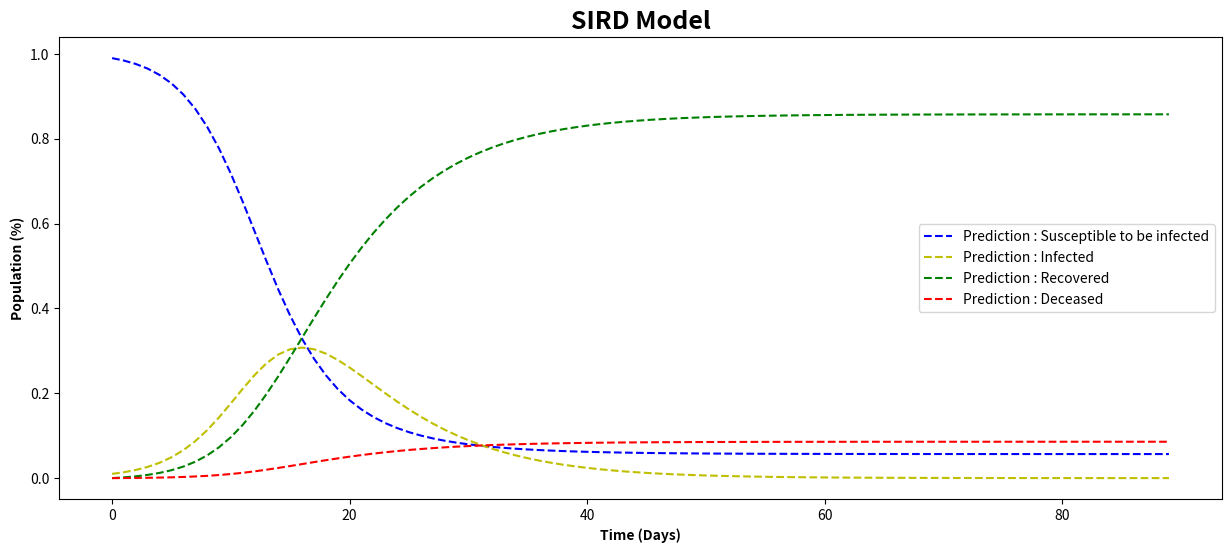

Here is the Python script that generated this plot:
#0 et 1
import numpy

def sird_forecast(beta, gamma, mu, step, duration):
    time = [0]
    nb_points = int(duration / step)

    for _ in range(1, nb_points):
        new_value_time = time[-1] + step
        
        new_susceptible_to_be_infected = - beta * susceptible_to_be_infected[-1] * infected[-1] * step + susceptible_to_be_infected[-1]
        new_infected = (beta * susceptible_to_be_infected[-1] * infected[-1] - gamma * infected[-1] - mu * infected[-1]) * step + infected[-1]
        new_recovered = gamma * infected[-1] * step + recovered[-1]
        new_deceased = mu * infected[-1] * step + deceased[-1]

        time.append(new_value_time)
        susceptible_to_be_infected.append(new_susceptible_to_be_infected)
        infected.append(new_infected)
        recovered.append(new_recovered)
        deceased.append(new_deceased)
    
    time = time[::int(1 / step)]
    susceptible_to_be_infected = numpy.array(susceptible_to_be_infected[::int(1 / step)])
    infected = numpy.array(infected[::int(1 / step)])
    recovered = numpy.array(recovered[::int(1 / step)])
    deceased = numpy.array(deceased[::int(1 / step)])
    
    return time, susceptible_to_be_infected, infected, recovered, deceased

#1
import numpy

def sird_forecast(beta, gamma, mu, step, duration):
    time = [0]
    susceptible_to_be_infected = [0.99]
    infected = [0.01]
    recovered = [0]
    deceased = [0]

    nb_points = int(duration / step)

    for _ in range(1, nb_points):
        new_value_time = time[-1] + step
        
        new_susceptible_to_be_infected = - beta * susceptible_to_be_infected[-1] * infected[-1] * step + susceptible_to_be_infected[-1]
        new_infected = (beta * susceptible_to_be_infected[-1] * infected[-1] - gamma * infected[-1] - mu * infected[-1]) * step + infected[-1]
        new_recovered = gamma * infected[-1] * step + recovered[-1]
        new_deceased = mu * infected[-1] * step + deceased[-1]

        time.append(new_value_time)
        susceptible_to_be_infected.append(new_susceptible_to_be_infected)
        infected.append(new_infected)
        recovered.append(new_recovered)
        deceased.append(new_deceased)
    
    time = time[::int(1 / step)]
    susceptible_to_be_infected = numpy.array(susceptible_to_be_infected[::int(1 / step)])
    infected = numpy.array(infected[::int(1 / step)])
    recovered = numpy.array(recovered[::int(1 / step)])
    deceased = numpy.array(deceased[::int(1 / step)])
    
    return time, susceptible_to_be_infected, infected, recovered, deceased

if __name__ == "__main__":
    beta = 0.5
    gamma = 0.15
    mu = 0.015
    step = 0.01
    duration = 90
    time, susceptible_to_be_infected, infected, recovered, deceased = sird_forecast(beta, gamma, mu, step, duration)

#2
import matplotlib.pyplot as plt

def plot_data(time, susceptible_to_be_infected, infected, recovered, deceased):
    plt.figure(figsize=(15, 6))
    plt.plot(time, susceptible_to_be_infected, "--b", label='Prediction : Susceptible to be infected')
    plt.plot(time, infected, "--y", label='Prediction : Infected')
    plt.plot(time, recovered, "--g", label='Prediction : Recovered')
    plt.plot(time, deceased, "--r", label='Prediction : Deceased')
    plt.xlabel('Time (Days)', weight='bold')
    plt.ylabel('Population (%)', weight='bold')
    plt.title('SIRD Model', weight='bold', fontsize=18)
    plt.legend()
    plt.show()

if __name__ == "__main__":
    beta = 0.5
    gamma = 0.15
    mu = 0.015
    step = 0.01
    duration = 90
    time, susceptible_to_be_infected, infected, recovered, deceased = sird_forecast(beta, gamma, mu, step, duration)
    plot_data(time,susceptible_to_be_infected, infected, recovered, deceased)

#1

#2

#3

#4

#2